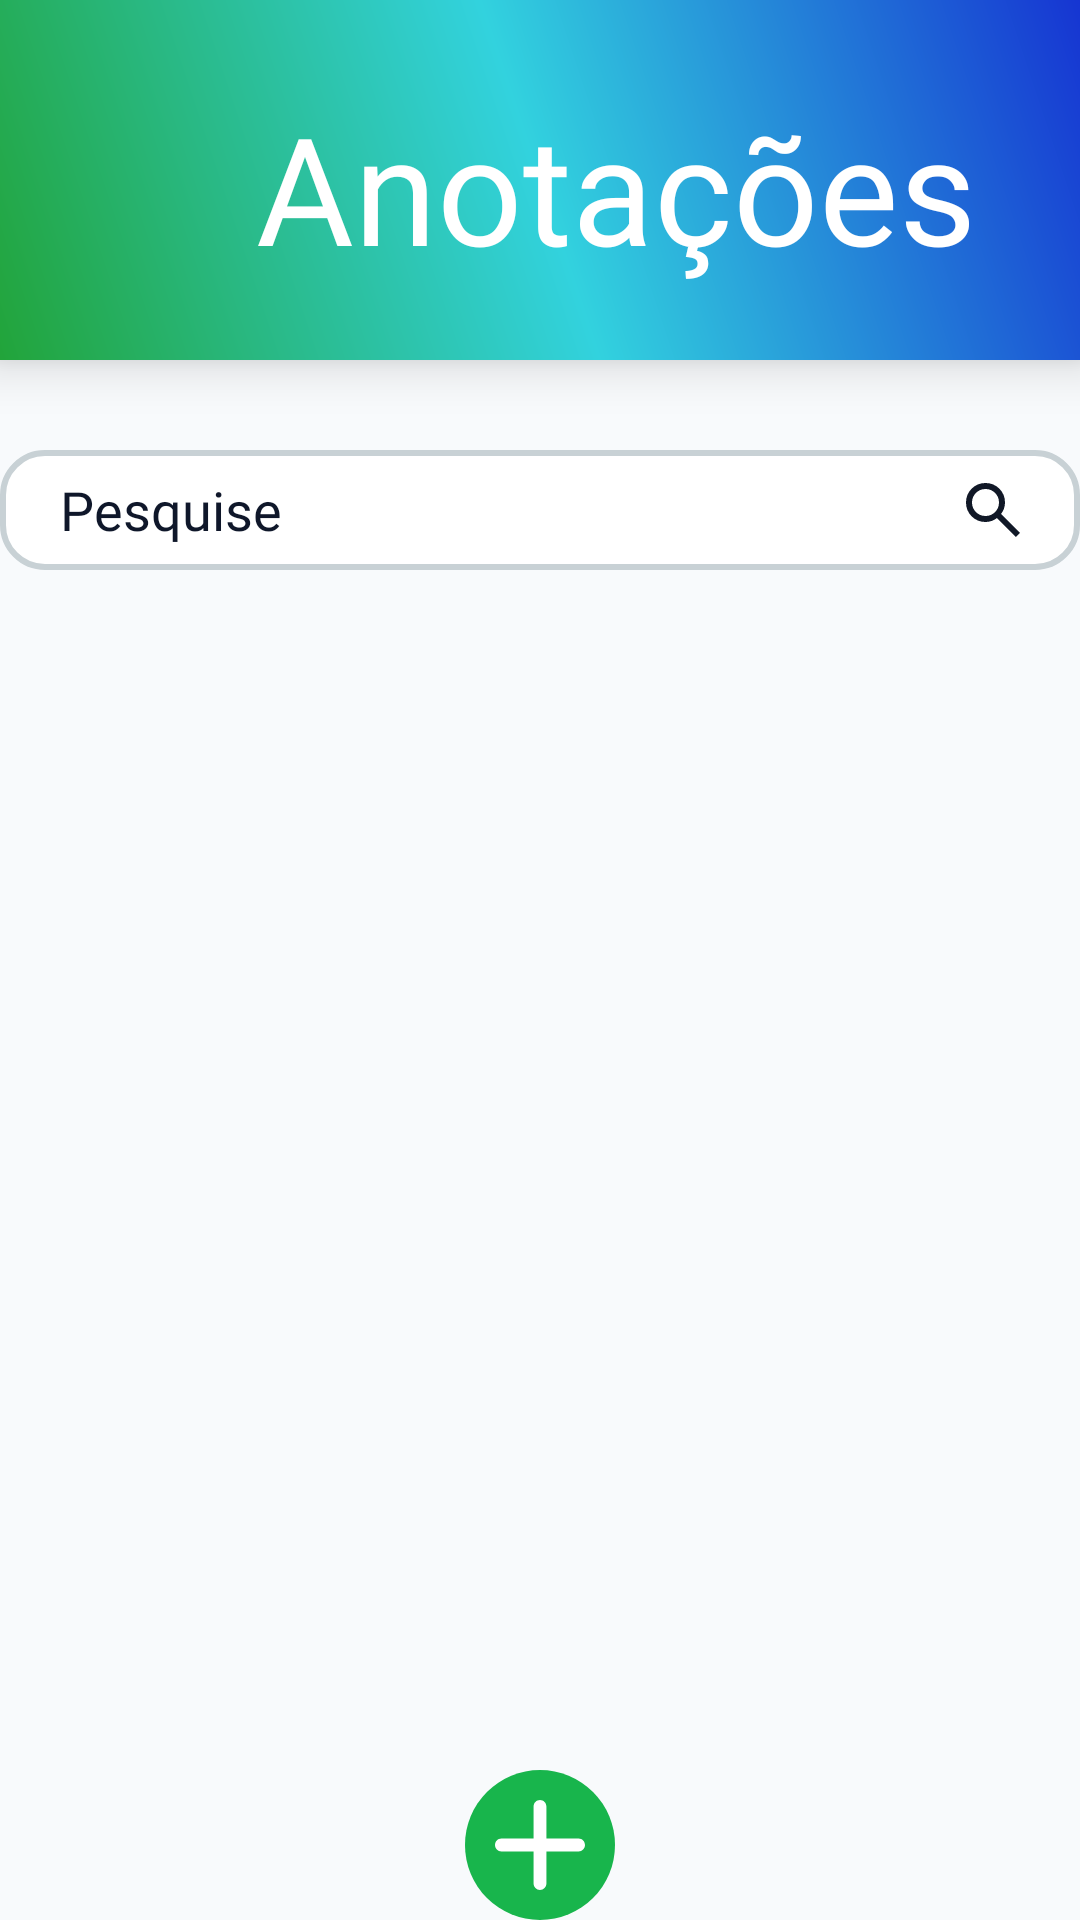

This screen was rendered from an Android layout file. Write that file and the resources it references.
<!-- AndroidManifest.xml: application theme Theme.CrashWare -->
<!-- res/layout/fragment_anotacoes.xml -->
<?xml version="1.0" encoding="utf-8"?>
<ScrollView
    xmlns:android="http://schemas.android.com/apk/res/android"
    xmlns:app="http://schemas.android.com/apk/res-auto"
    xmlns:tools="http://schemas.android.com/tools"
    android:layout_width="match_parent"
    android:layout_height="match_parent"
    android:fillViewport="true"
    android:background="@color/fundo_claro">

    <androidx.constraintlayout.widget.ConstraintLayout
        android:layout_width="match_parent"
        android:layout_height="wrap_content">

        
        <androidx.constraintlayout.widget.ConstraintLayout
            android:id="@+id/header"
            android:layout_width="match_parent"
            android:layout_height="120dp"
            android:background="@drawable/bg_gradienteanotacoes"
            android:elevation="10dp"
            app:layout_constraintEnd_toStartOf="parent"
            app:layout_constraintStart_toStartOf="parent"
            app:layout_constraintTop_toTopOf="parent">

            
            <LinearLayout
                android:id="@+id/NomeAnotacoes"
                android:layout_width="match_parent"
                android:layout_height="match_parent"
                android:layout_marginTop="5dp"
                android:elevation="10dp"
                android:orientation="horizontal"
                android:gravity="center"
                app:layout_constraintEnd_toEndOf="parent"
                app:layout_constraintStart_toStartOf="parent"
                app:layout_constraintTop_toTopOf="@id/header">

                
                <ImageView
                    android:id="@+id/imgAnotacoes"
                    android:layout_width="70dp"
                    android:layout_marginStart="-15dp"
                    android:layout_height="70dp"
                    android:src="@drawable/marcacao_livro_icon"
                    app:tint="@color/branco" />

                
                <TextView
                    android:id="@+id/txtAnotacoes"
                    android:layout_marginStart="-5dp"
                    android:layout_width="wrap_content"
                    android:layout_height="wrap_content"
                    android:fontFamily="@font/inter_extrabold"
                    android:text="Anotações"
                    android:textAlignment="center"
                    android:textColor="@color/branco"
                    android:textSize="50dp" />
            </LinearLayout>

        </androidx.constraintlayout.widget.ConstraintLayout>

        
        <EditText
            android:id="@+id/txtBarraPesquisa"
            android:layout_width="360dp"
            android:layout_height="40dp"
            android:background="@drawable/bg_cards"
            android:textColor="@color/preto"
            android:layout_marginTop="30dp"
            android:layout_marginStart="55dp"
            android:layout_marginEnd="55dp"
            android:drawableEnd="@drawable/lupa_icon"
            android:fontFamily="@font/inter_semibold"
            android:textSize="18sp"
            android:paddingStart="20dp"
            android:paddingEnd="20dp"
            android:hint="Pesquise"
            android:textColorHint="@color/azul"
            app:layout_constraintTop_toBottomOf="@id/header"
            app:layout_constraintStart_toStartOf="parent"
            app:layout_constraintEnd_toEndOf="parent" />


        <androidx.recyclerview.widget.RecyclerView
            android:id="@+id/recyclerView"
            android:layout_width="wrap_content"
            android:layout_height="wrap_content"
            android:layout_marginTop="15dp"
            android:layout_marginBottom="20dp"
            app:layout_constraintTop_toBottomOf="@id/txtBarraPesquisa"
            app:layout_constraintBottom_toTopOf="@id/addAnotacao"
            app:layout_constraintStart_toStartOf="parent"
            app:layout_constraintEnd_toEndOf="parent" />


        <androidx.constraintlayout.widget.ConstraintLayout
            android:id="@+id/addAnotacao"
            android:layout_width="wrap_content"
            android:layout_height="wrap_content"
            android:padding="10dp"
            android:background="@drawable/bg_botaoaddanotacao"
            app:layout_constraintBottom_toBottomOf="parent"
            app:layout_constraintStart_toStartOf="parent"
            app:layout_constraintEnd_toEndOf="parent">

            
            <ImageView
                android:id="@+id/imgAddAnotacoes"
                android:layout_width="30dp"
                android:layout_height="30dp"
                android:src="@drawable/add_icon"
                app:layout_constraintStart_toStartOf="@id/addAnotacao"
                app:layout_constraintTop_toTopOf="@id/addAnotacao"
                />

        </androidx.constraintlayout.widget.ConstraintLayout>
        <View
            android:id="@+id/espaco_nav_bar"
            android:layout_width="match_parent"
            android:layout_height="20dp"
            app:layout_constraintTop_toBottomOf="@id/addAnotacao" />
    </androidx.constraintlayout.widget.ConstraintLayout>
</ScrollView>
<!-- resources referenced by this layout -->
<resources>
  <color name="azul">#0F172A</color>
  <color name="branco">#FFFFFFFF</color>
  <color name="fundo_claro">#F8FAFC</color>
  <color name="preto">#101010</color>
  <!-- drawable add_icon (drawable) -->
  <vector xmlns:android="http://schemas.android.com/apk/res/android"
      android:width="22dp"
      android:height="22dp"
      android:viewportWidth="22"
      android:viewportHeight="22">
    <path
        android:pathData="M12.571,1.571C12.571,0.702 11.869,0 11,0C10.131,0 9.429,0.702 9.429,1.571V9.429H1.571C0.702,9.429 0,10.131 0,11C0,11.869 0.702,12.571 1.571,12.571H9.429V20.429C9.429,21.298 10.131,22 11,22C11.869,22 12.571,21.298 12.571,20.429V12.571H20.429C21.298,12.571 22,11.869 22,11C22,10.131 21.298,9.429 20.429,9.429H12.571V1.571Z"
        android:fillColor="#ffffff"/>
  </vector>
  <!-- drawable bg_botaoaddanotacao (drawable) -->
  <?xml version="1.0" encoding="utf-8"?>
  <shape xmlns:android="http://schemas.android.com/apk/res/android">
  
      
      <solid android:color="@color/verde" />
  
      
      <corners android:radius="360dp" />
  
  </shape>
  <!-- drawable bg_cards (drawable) -->
  <?xml version="1.0" encoding="utf-8"?>
  <shape xmlns:android="http://schemas.android.com/apk/res/android">
  
      
      <solid android:color="@color/branco"/>
  
      
      <stroke
          android:width="2dp"
          android:color="#C8D1D5"/>
  
      
      <corners android:radius="14dp" />
  
  </shape>
  <!-- drawable bg_gradienteanotacoes (drawable) -->
  <?xml version="1.0" encoding="utf-8"?>
  <shape xmlns:android="http://schemas.android.com/apk/res/android">
  
      
      <gradient
          android:startColor="#22A43A"
          android:centerColor="#32D2DE"
          android:endColor="#1635D2"
          android:angle="45" />
  
  </shape>
  <!-- drawable lupa_icon (drawable) -->
  <vector xmlns:android="http://schemas.android.com/apk/res/android"
      android:width="18dp"
      android:height="18dp"
      android:viewportWidth="18"
      android:viewportHeight="18">
    <path
        android:pathData="M16.6,18L10.3,11.7C9.8,12.1 9.225,12.417 8.575,12.65C7.925,12.883 7.233,13 6.5,13C4.683,13 3.146,12.371 1.888,11.113C0.629,9.854 0,8.317 0,6.5C0,4.683 0.629,3.146 1.888,1.888C3.146,0.629 4.683,0 6.5,0C8.317,0 9.854,0.629 11.113,1.888C12.371,3.146 13,4.683 13,6.5C13,7.233 12.883,7.925 12.65,8.575C12.417,9.225 12.1,9.8 11.7,10.3L18,16.6L16.6,18ZM6.5,11C7.75,11 8.813,10.563 9.688,9.688C10.563,8.813 11,7.75 11,6.5C11,5.25 10.563,4.188 9.688,3.313C8.813,2.438 7.75,2 6.5,2C5.25,2 4.188,2.438 3.313,3.313C2.438,4.188 2,5.25 2,6.5C2,7.75 2.438,8.813 3.313,9.688C4.188,10.563 5.25,11 6.5,11Z"
        android:fillColor="#111827"/>
  </vector>
  <style name="Theme.CrashWare" parent="Base.Theme.CrashWare" />
  <color name="verde">#18B54C</color>
  <style name="Base.Theme.CrashWare" parent="Theme.Material3.DayNight.NoActionBar">
          <item name="colorPrimary">@color/branco</item>
          <item name="colorOnPrimary">@color/verde</item>
  
          <item name="colorSecondary">@color/fundo_claro</item>
          <item name="colorOnSecondary">@color/preto</item>
  
          <item name="android:windowBackground">@color/fundo_claro</item>
  
          <item name="colorSurface">@color/branco</item>
          <item name="colorOnSurface">@color/texto_modoclaro</item>
  
          <item name="colorPrimarySurface">#20FFFFFF</item>
          <item name="colorOnPrimarySurface">#500F172A</item>
  
          <item name="colorSecondaryContainer">#303F4552</item>
      </style>
  <color name="texto_modoclaro">#0F172A</color>
</resources>
